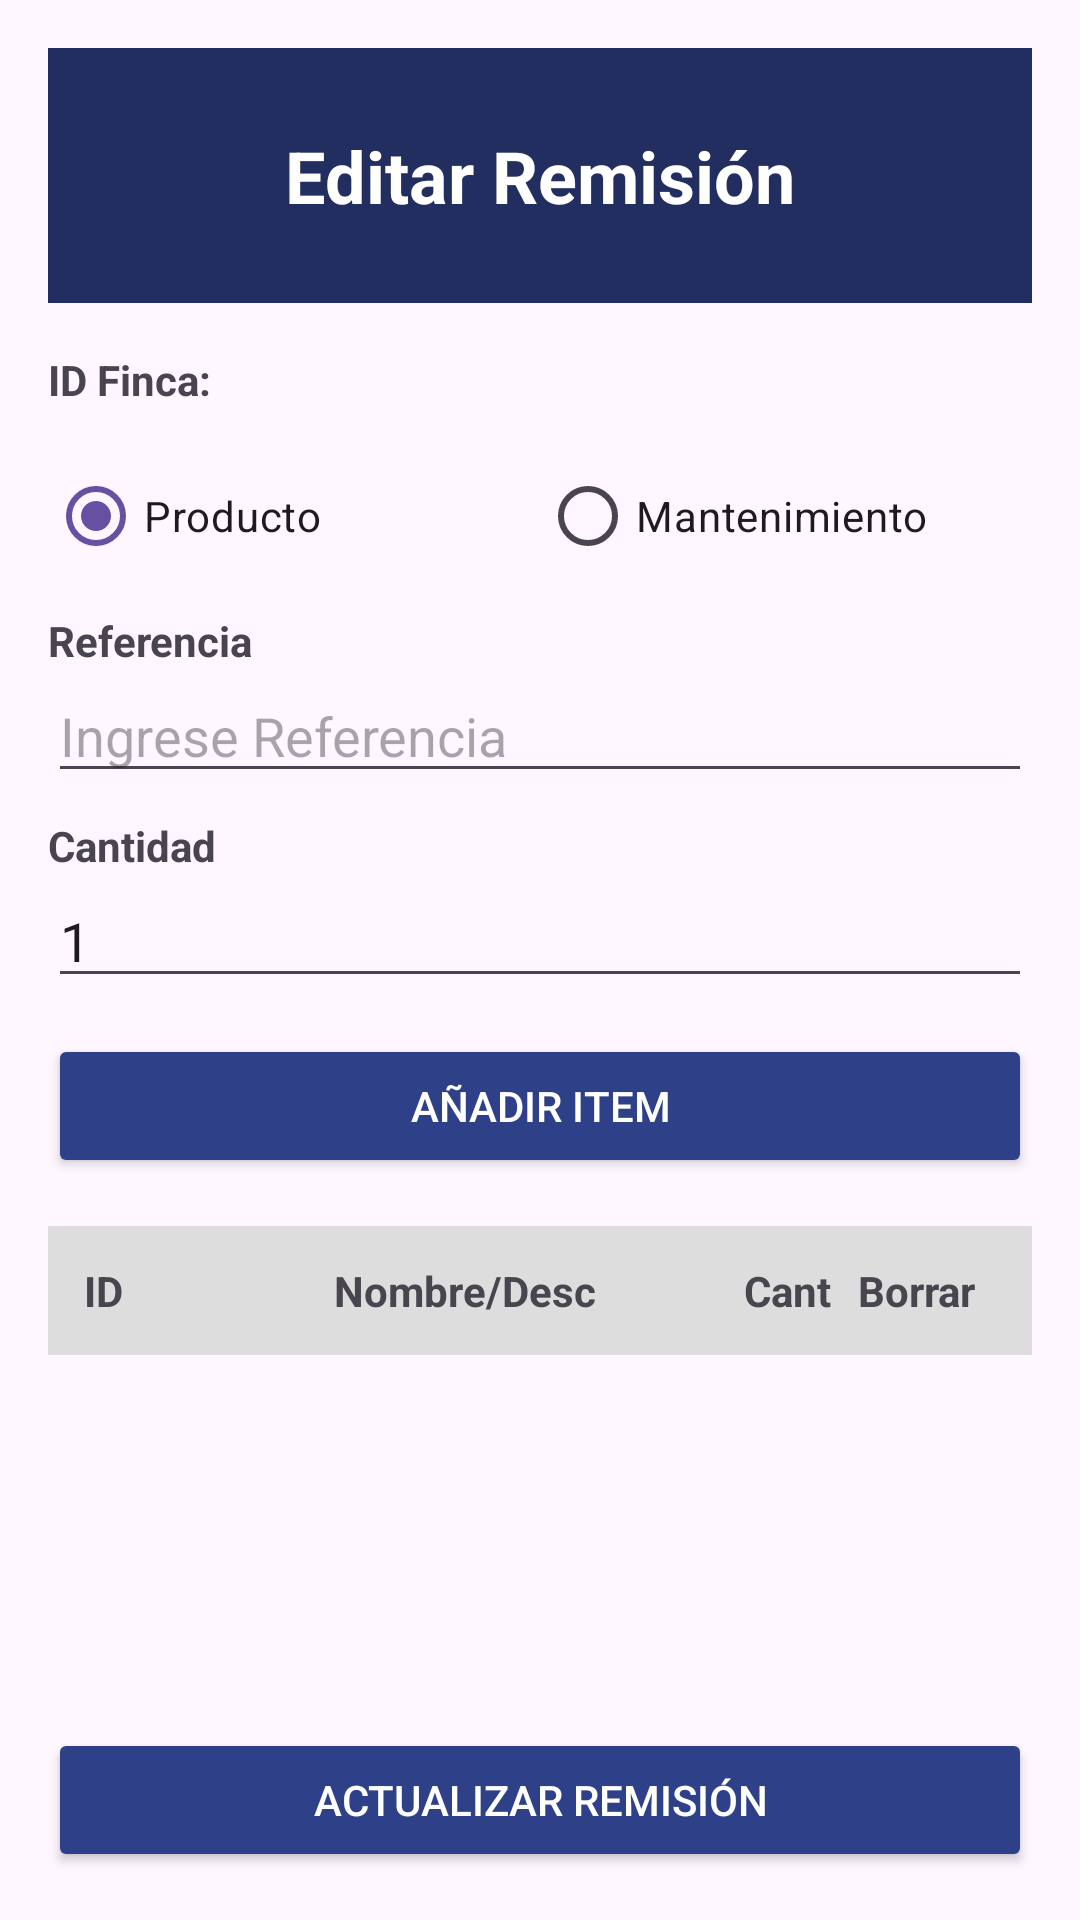

Produce the Android XML layout that renders to this screen, including the resource entries it uses.
<!-- AndroidManifest.xml: application theme Theme.RemisionesCoonagro -->
<!-- res/layout/activity_editar_remision.xml -->
<?xml version="1.0" encoding="utf-8"?>
<androidx.constraintlayout.widget.ConstraintLayout xmlns:android="http://schemas.android.com/apk/res/android"
    xmlns:app="http://schemas.android.com/apk/res-auto"
    xmlns:tools="http://schemas.android.com/tools"
    android:id="@+id/main"
    android:layout_width="match_parent"
    android:layout_height="match_parent"
    android:padding="16dp"
    tools:context=".EditarRemisionActivity">

    <TextView
        android:id="@+id/tvw_Titulo_Editar_Remision"
        android:layout_width="0dp"
        android:layout_height="85dp"
        android:background="@color/dark_blue"
        android:gravity="center"
        android:text="Editar Remisión"
        android:textColor="@color/white"
        android:textSize="24sp"
        android:textStyle="bold"
        app:layout_constraintEnd_toEndOf="parent"
        app:layout_constraintStart_toStartOf="parent"
        app:layout_constraintTop_toTopOf="parent" />

    <LinearLayout
        android:id="@+id/lly_LabelFinca_Editar_Remision"
        android:layout_width="0dp"
        android:layout_height="wrap_content"
        android:layout_marginTop="16dp"
        android:orientation="horizontal"
        app:layout_constraintEnd_toEndOf="parent"
        app:layout_constraintStart_toStartOf="parent"
        app:layout_constraintTop_toBottomOf="@id/tvw_Titulo_Editar_Remision">

        <TextView
            android:layout_width="wrap_content"
            android:layout_height="wrap_content"
            android:text="ID Finca: "
            android:textStyle="bold" />

        <TextView
            android:id="@+id/tvw_FincaID_Editar_Remision"
            android:layout_width="wrap_content"
            android:layout_height="wrap_content"
            android:textColor="@color/black" />

        <TextView
            android:id="@+id/tvw_NombreFinca_Editar_Remision"
            android:layout_width="wrap_content"
            android:layout_height="wrap_content"
            android:layout_marginStart="8dp"
            android:textColor="@color/blue"
            android:textStyle="italic" />
    </LinearLayout>

    <RadioGroup
        android:id="@+id/rgp_TipoItem_Editar_Remision"
        android:layout_width="0dp"
        android:layout_height="wrap_content"
        android:layout_marginTop="12dp"
        android:orientation="horizontal"
        app:layout_constraintEnd_toEndOf="parent"
        app:layout_constraintStart_toStartOf="parent"
        app:layout_constraintTop_toBottomOf="@id/lly_LabelFinca_Editar_Remision">

        <RadioButton
            android:id="@+id/rbt_Producto_Editar_Remision"
            android:layout_width="0dp"
            android:layout_height="wrap_content"
            android:layout_weight="1"
            android:checked="true"
            android:text="Producto" />

        <RadioButton
            android:id="@+id/rbt_Mantenimiento_Editar_Remision"
            android:layout_width="0dp"
            android:layout_height="wrap_content"
            android:layout_weight="1"
            android:text="Mantenimiento" />
    </RadioGroup>

    <LinearLayout
        android:id="@+id/lly_InputContainer_Editar_Remision"
        android:layout_width="0dp"
        android:layout_height="wrap_content"
        android:orientation="vertical"
        app:layout_constraintEnd_toEndOf="parent"
        app:layout_constraintStart_toStartOf="parent"
        app:layout_constraintTop_toBottomOf="@id/rgp_TipoItem_Editar_Remision">

        <LinearLayout
            android:layout_width="match_parent"
            android:layout_height="wrap_content"
            android:layout_marginTop="8dp"
            android:orientation="horizontal">

            <TextView
                android:layout_width="wrap_content"
                android:layout_height="wrap_content"
                android:text="Referencia"
                android:textStyle="bold" />

            <TextView
                android:id="@+id/tvw_NombreProducto_Editar_Remision"
                android:layout_width="wrap_content"
                android:layout_height="wrap_content"
                android:layout_marginStart="8dp"
                android:textColor="@color/blue"
                android:textStyle="italic" />
        </LinearLayout>

        <AutoCompleteTextView
            android:id="@+id/edt_ProductoRef_Editar_Remision"
            android:layout_width="match_parent"
            android:layout_height="wrap_content"
            android:hint="Ingrese Referencia"
            android:inputType="text"
            android:completionThreshold="1" />

        <Spinner
            android:id="@+id/spn_Mantenimiento_Editar_Remision"
            android:layout_width="match_parent"
            android:layout_height="wrap_content"
            android:layout_marginTop="8dp"
            android:minHeight="48dp"
            android:visibility="gone" />

        <TextView
            android:layout_width="wrap_content"
            android:layout_height="wrap_content"
            android:layout_marginTop="8dp"
            android:text="Cantidad"
            android:textStyle="bold" />

        <EditText
            android:id="@+id/edt_Cantidad_Editar_Remision"
            android:layout_width="match_parent"
            android:layout_height="wrap_content"
            android:hint="0"
            android:inputType="number"
            android:text="1" />
    </LinearLayout>

    <Button
        android:id="@+id/btn_Anadir_Item_Editar_Remision"
        android:layout_width="0dp"
        android:layout_height="wrap_content"
        android:layout_marginTop="12dp"
        android:text="Añadir Item"
        app:backgroundTint="@color/blue"
        android:textColor="@color/white"
        app:layout_constraintEnd_toEndOf="parent"
        app:layout_constraintStart_toStartOf="parent"
        app:layout_constraintTop_toBottomOf="@id/lly_InputContainer_Editar_Remision" />

    <ScrollView
        android:layout_width="0dp"
        android:layout_height="0dp"
        android:layout_marginTop="16dp"
        android:layout_marginBottom="16dp"
        android:fillViewport="true"
        app:layout_constraintBottom_toTopOf="@id/btn_Finalizar_Editar_Remision"
        app:layout_constraintEnd_toEndOf="parent"
        app:layout_constraintStart_toStartOf="parent"
        app:layout_constraintTop_toBottomOf="@id/btn_Anadir_Item_Editar_Remision">

        <TableLayout
            android:id="@+id/tly_TablaDatos_Editar_Remision"
            android:layout_width="match_parent"
            android:layout_height="wrap_content"
            android:stretchColumns="*">

            <TableRow
                android:layout_width="match_parent"
                android:background="#DDDDDD"
                android:padding="12dp">

                <TextView
                    android:layout_width="0dp"
                    android:layout_height="wrap_content"
                    android:layout_weight="1.1"
                    android:text="ID"
                    android:textStyle="bold" />

                <TextView
                    android:layout_width="0dp"
                    android:layout_height="wrap_content"
                    android:layout_weight="1.8"
                    android:text="Nombre/Desc"
                    android:textStyle="bold" />

                <TextView
                    android:layout_width="0dp"
                    android:layout_height="wrap_content"
                    android:layout_weight="0.5"
                    android:text="Cant"
                    android:textStyle="bold" />

                <TextView
                    android:layout_width="0dp"
                    android:layout_height="wrap_content"
                    android:layout_weight="0.6"
                    android:text="Borrar"
                    android:textStyle="bold" />
            </TableRow>
        </TableLayout>
    </ScrollView>

    <Button
        android:id="@+id/btn_Finalizar_Editar_Remision"
        android:layout_width="0dp"
        android:layout_height="wrap_content"
        android:text="Actualizar Remisión"
        app:backgroundTint="@color/blue"
        android:textColor="@color/white"
        app:layout_constraintBottom_toBottomOf="parent"
        app:layout_constraintEnd_toEndOf="parent"
        app:layout_constraintStart_toStartOf="parent" />

</androidx.constraintlayout.widget.ConstraintLayout>
<!-- resources referenced by this layout -->
<resources>
  <color name="black">#FF000000</color>
  <color name="blue">#2e4087</color>
  <color name="dark_blue">#222E60</color>
  <color name="white">#FFFFFFFF</color>
  <style name="Theme.RemisionesCoonagro" parent="Base.Theme.RemisionesCoonagro" />
  <style name="Base.Theme.RemisionesCoonagro" parent="Theme.Material3.DayNight.NoActionBar">
          
          
      </style>
</resources>
